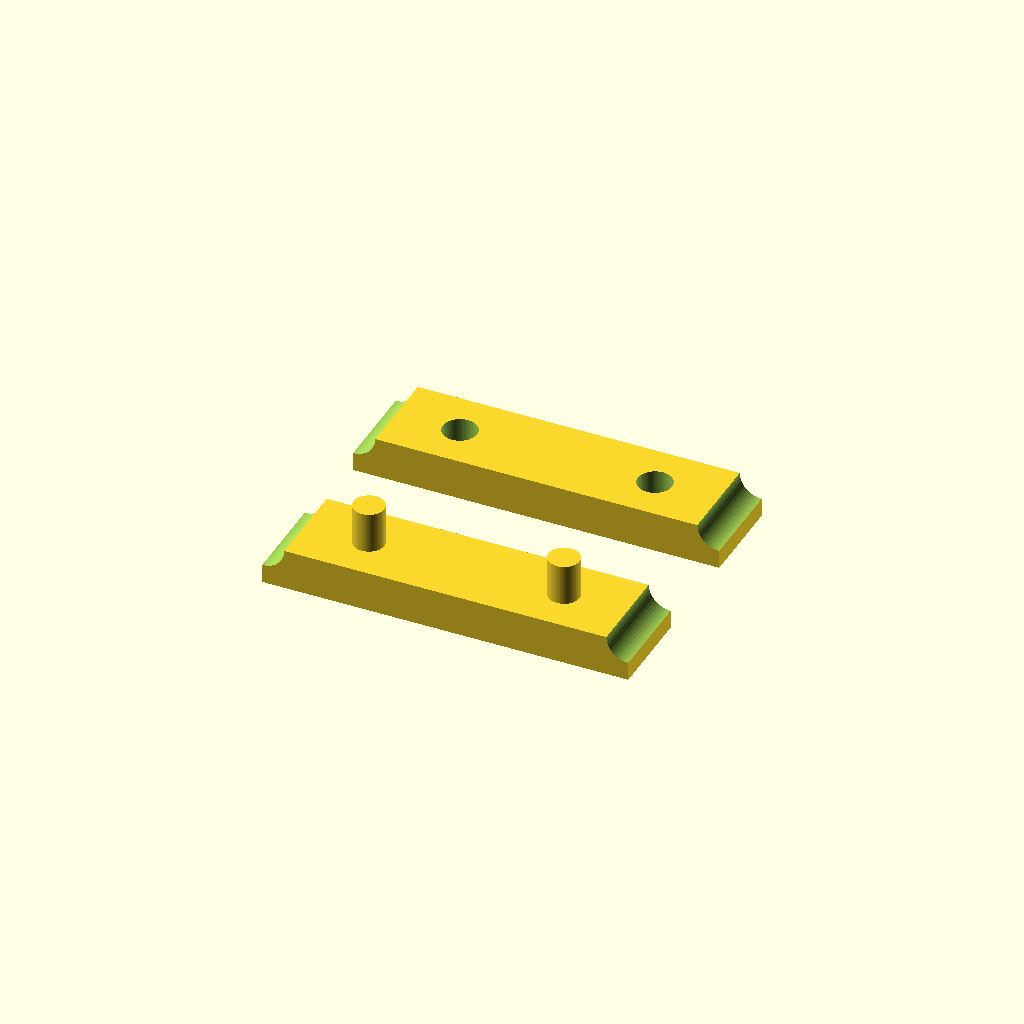
Cell 1: rendered with the file's own defaults.
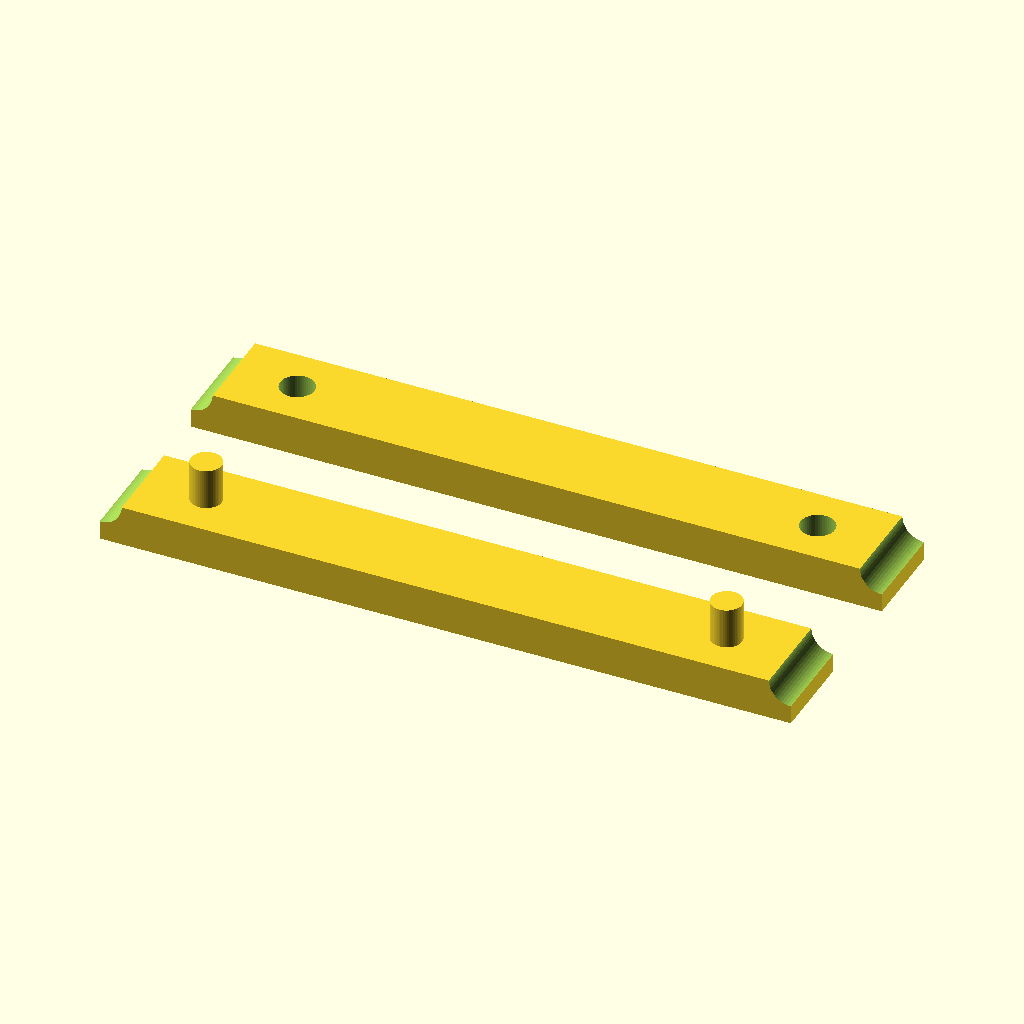
Cell 2 — buckle_inner_width set to 80, the other parameters unchanged.
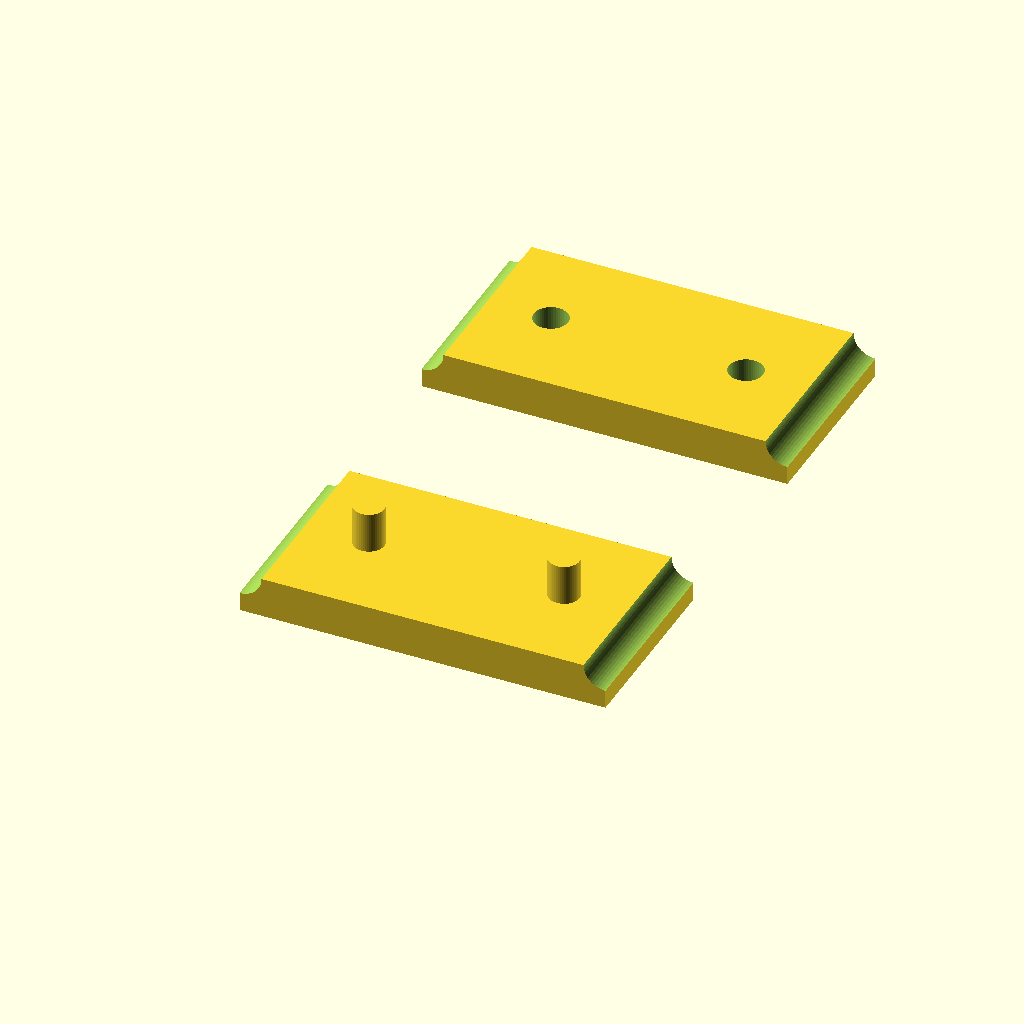
Cell 3: the same model with buckle_inner_height = 24.
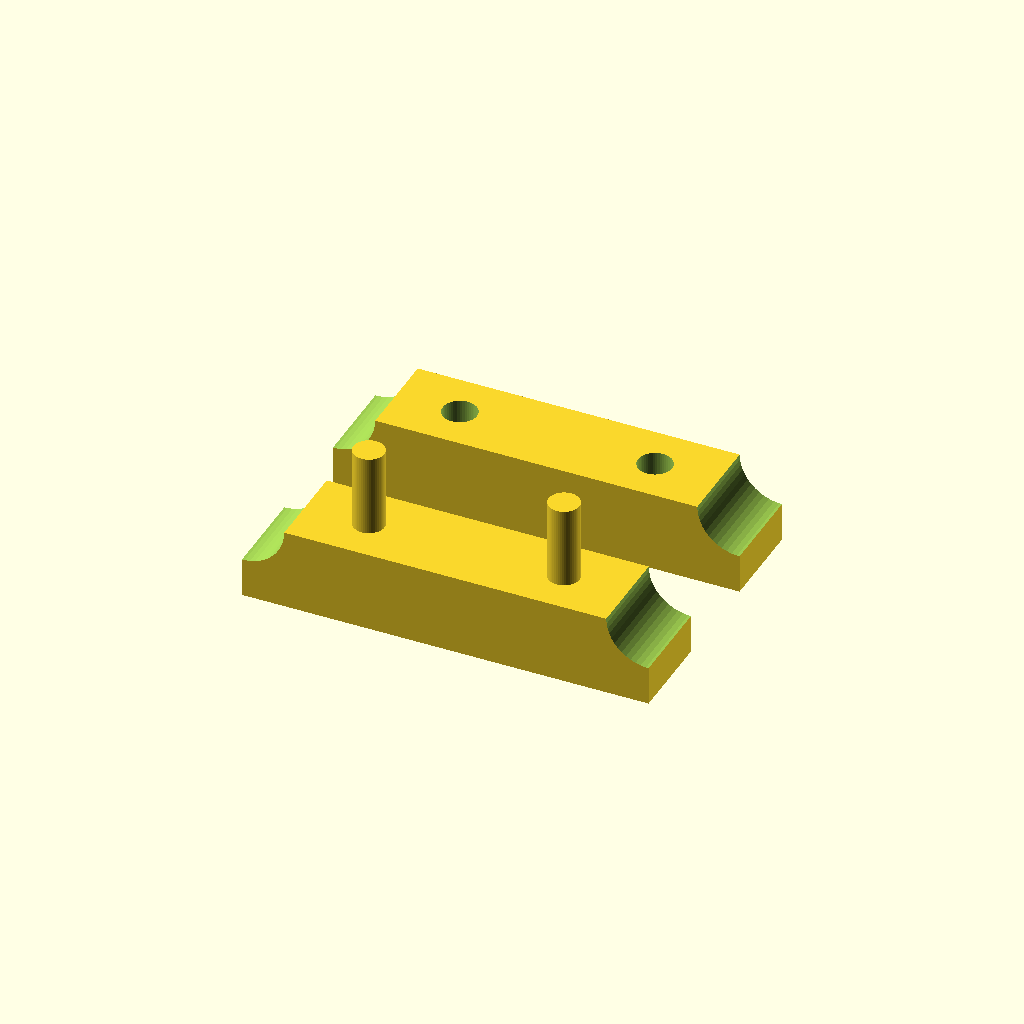
Cell 4 — buckle_diameter set to 10, the other parameters unchanged.
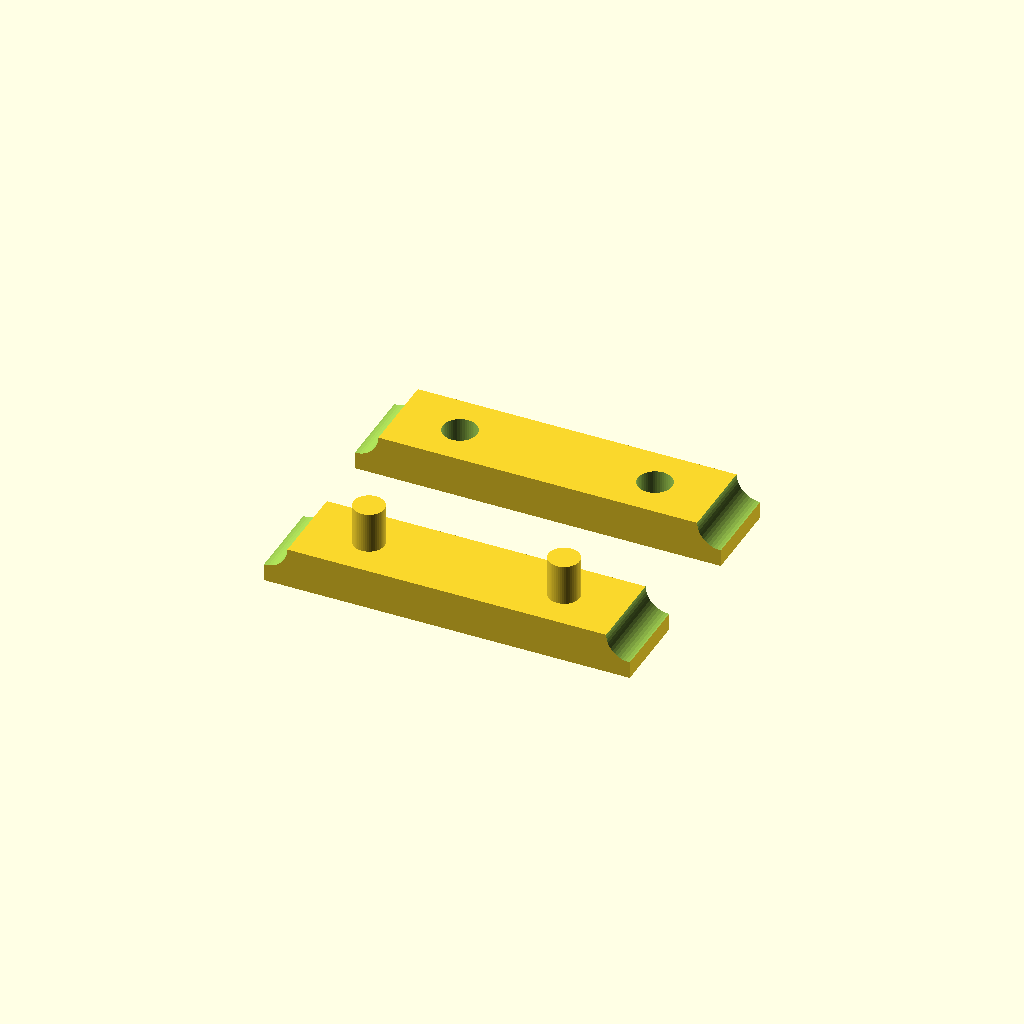
Cell 5 — buckle_general_tolerance set to 0.4, the other parameters unchanged.
All cells are drawn from one camera (rotation 55°, 0°, 25°, orthographic, colour scheme Cornfield), so only the parameter changes between them.
The OpenSCAD source (inputs/thingiverse/thing-2455559/files/10_-_Strap_lock_for_bag.scad):
// This is a strap lock for the Tom Tailor Mesenger Bag "Kentucky".
// The part will prevent the shift of the buckle and the belt and ensure that
// both pieces will always stay in the same position.
//
// Designed by Timo Heinz aka Timothy McPrint
// Date: 2017-07-27
// This work is licensed under a Creative Commons Attribution-NonCommercial-ShareAlike 4.0 International License
// (https://creativecommons.org/licenses/by-nc-sa/4.0/)


$fn=50;

buckle_inner_width=40;
buckle_inner_height=12; //including the straps!
buckle_diameter=5;
buckle_tolerance=0.1; //tolerance of the plugs and the counter parts (will influence both parts) (you need to adjust this to your printer and printer settings!)
buckle_general_tolerance=0.2; //tolerance of the outer buckle
lock_diameter=4.0;


module CreateLock()
{
	difference()
	{
		cube([buckle_inner_width+1*buckle_diameter,
			  buckle_inner_height-4*buckle_general_tolerance,
			  buckle_diameter],
			  center=true);
		rotate([90,0,0]) //make the pins:
		{
			translate([-buckle_inner_width/2-buckle_diameter/2,buckle_diameter/2,0])
				cylinder(r=buckle_diameter/2+buckle_general_tolerance,
						 h=buckle_inner_height-buckle_general_tolerance+0.1,
						 center=true);
			translate([buckle_inner_width/2+buckle_diameter/2,buckle_diameter/2,0])
				cylinder(r=buckle_diameter/2+buckle_general_tolerance,
						 h=buckle_inner_height+0.1,
						 center=true);
		}
	}
}


//This will add two pins/plugs to the part for the male part of the fitting:
module MakeMale(radius)
{
	translate([-buckle_inner_width/2+2*lock_diameter,
	           0,
	           buckle_diameter]
	         )
		cylinder(r=radius,h=buckle_diameter,center=true);
	translate([buckle_inner_width/2-2*lock_diameter,
	           0,
	           buckle_diameter]
	         )
		cylinder(r=radius,h=buckle_diameter,center=true);
}


//The male parts will be copied and stretched in height (later a difference() will remove the parts and leave two holes):
module MakeFemale( radius )
{
	scale([1,1,3])
		translate([0,0,-buckle_diameter])
			MakeMale( radius );
}


//First make the male lock:
CreateLock();
MakeMale( lock_diameter/2 - buckle_tolerance );

//Now the female lock (as a variant of the male one):
translate([0,2*buckle_inner_height,0])
difference()
{
	CreateLock();
	MakeFemale( lock_diameter/2 + buckle_tolerance );
}
Customizer parameters (derived from the source; name, type, default, range or options):
buckle_inner_width: number, default 40
buckle_inner_height: number, default 12
buckle_diameter: number, default 5
buckle_tolerance: number, default 0.1
buckle_general_tolerance: number, default 0.2
lock_diameter: number, default 4
